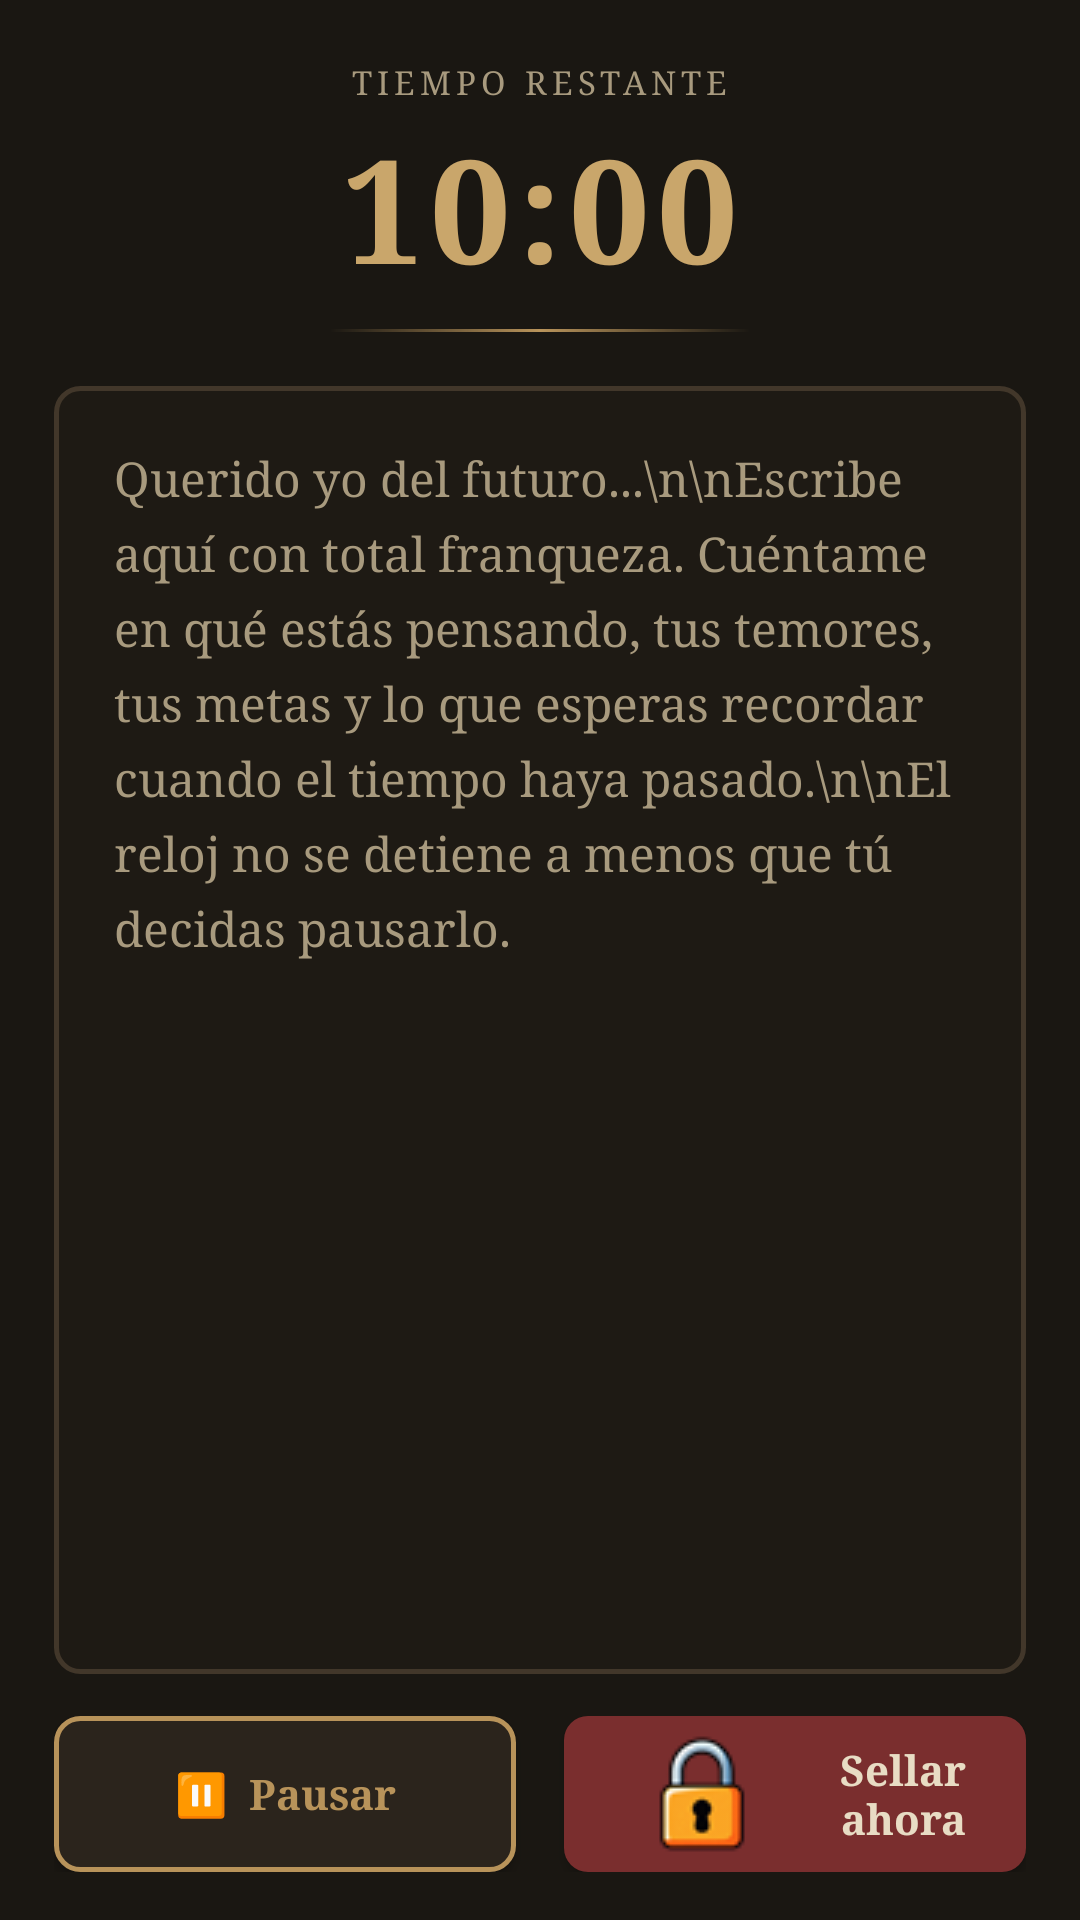

Here is an Android app screen rendered from its layout file. Give the layout XML and the strings, colors and styles it references.
<!-- AndroidManifest.xml: application theme Theme.CartaAlFuturo -->
<!-- res/layout/activity_escritura.xml -->
<?xml version="1.0" encoding="utf-8"?>
<LinearLayout
    xmlns:android="http://schemas.android.com/apk/res/android"
    xmlns:tools="http://schemas.android.com/tools"
    android:id="@+id/escrituraRootLayout"
    android:layout_width="match_parent"
    android:layout_height="match_parent"
    android:orientation="vertical"
    android:background="@color/color_fondo"
    android:paddingStart="18dp"
    android:paddingEnd="18dp"
    android:paddingTop="20dp"
    android:paddingBottom="16dp">

    
    <LinearLayout
        android:layout_width="match_parent"
        android:layout_height="wrap_content"
        android:orientation="vertical"
        android:gravity="center_horizontal"
        android:paddingBottom="12dp">

        <TextView
            android:layout_width="wrap_content"
            android:layout_height="wrap_content"
            android:text="TIEMPO RESTANTE"
            android:textSize="11sp"
            android:fontFamily="serif"
            android:letterSpacing="0.15"
            android:textColor="@color/color_texto_secundario" />

        
        <TextView
            android:id="@+id/textViewTimer"
            android:layout_width="wrap_content"
            android:layout_height="wrap_content"
            android:layout_marginTop="2dp"
            android:text="10:00"
            android:textSize="48sp"
            android:textStyle="bold"
            android:fontFamily="serif"
            android:textColor="@color/color_dorado_brillante"
            android:letterSpacing="0.05"
            android:gravity="center"
            tools:text="09:42" />

        
        <View
            android:layout_width="140dp"
            android:layout_height="1dp"
            android:layout_marginTop="8dp"
            android:background="@drawable/bg_divisor_dorado" />
    </LinearLayout>

    
    <EditText
        android:id="@+id/editTextCarta"
        android:layout_width="match_parent"
        android:layout_height="0dp"
        android:layout_weight="1"
        android:layout_marginTop="6dp"
        android:layout_marginBottom="14dp"
        android:background="@drawable/bg_pergamino"
        android:padding="20dp"
        android:gravity="top|start"
        android:hint="Querido yo del futuro...\n\nEscribe aquí con total franqueza. Cuéntame en qué estás pensando, tus temores, tus metas y lo que esperas recordar cuando el tiempo haya pasado.\n\nEl reloj no se detiene a menos que tú decidas pausarlo."
        android:textColorHint="@color/color_texto_secundario"
        android:textColor="@color/color_texto_principal"
        android:textSize="16sp"
        android:fontFamily="serif"
        android:lineSpacingExtra="6dp"
        android:inputType="textMultiLine|textCapSentences"
        android:scrollbars="vertical"
        android:fadeScrollbars="false"
        android:cursorVisible="true"
        android:textCursorDrawable="@null"
        tools:text="Aquí van las reflexiones de la carta..." />

    
    <LinearLayout
        android:layout_width="match_parent"
        android:layout_height="wrap_content"
        android:orientation="horizontal"
        android:gravity="center_vertical">

        
        <Button
            android:id="@+id/btnPausarReanudar"
            style="@style/Widget.DarkAcademia.BotonSecundario"
            android:layout_width="0dp"
            android:layout_height="52dp"
            android:layout_weight="1"
            android:layout_marginEnd="8dp"
            android:text="⏸  Pausar"
            android:textSize="14sp" />

        
        <Button
            android:id="@+id/btnSellarAhora"
            android:layout_width="0dp"
            android:layout_height="52dp"
            android:layout_weight="1"
            android:layout_marginStart="8dp"
            android:background="@drawable/bg_boton_lacre"
            android:drawableStart="@drawable/ic_candado_btn"
            android:drawablePadding="8dp"
            android:paddingStart="14dp"
            android:paddingEnd="14dp"
            android:fontFamily="serif"
            android:text="Sellar ahora"
            android:textAllCaps="false"
            android:textColor="@color/color_texto_principal"
            android:textSize="14sp"
            android:textStyle="bold"
            android:elevation="2dp" />
    </LinearLayout>

</LinearLayout>
<!-- resources referenced by this layout -->
<resources>
  <color name="color_dorado_brillante">#C9A66B</color>
  <color name="color_fondo">#1A1712</color>
  <color name="color_texto_principal">#E8DCC4</color>
  <color name="color_texto_secundario">#A89A7E</color>
  <!-- drawable bg_boton_lacre (drawable) -->
  <?xml version="1.0" encoding="utf-8"?>
  <ripple xmlns:android="http://schemas.android.com/apk/res/android"
      android:color="@color/color_lacre_oscuro">
      <item>
          <shape android:shape="rectangle">
              <solid android:color="@color/color_lacre_vino" />
              <corners android:radius="8dp" />
          </shape>
      </item>
  </ripple>
  <!-- drawable bg_divisor_dorado (drawable) -->
  <?xml version="1.0" encoding="utf-8"?>
  <shape xmlns:android="http://schemas.android.com/apk/res/android"
      android:shape="rectangle">
      <gradient
          android:startColor="#00B8935A"
          android:centerColor="@color/color_dorado"
          android:endColor="#00B8935A"
          android:type="linear" />
      <size android:height="1dp" />
  </shape>
  <!-- drawable bg_pergamino (drawable) -->
  <?xml version="1.0" encoding="utf-8"?>
  <shape xmlns:android="http://schemas.android.com/apk/res/android"
      android:shape="rectangle">
      <solid android:color="@color/color_pergamino" />
      <stroke
          android:width="1.5dp"
          android:color="@color/color_borde" />
      <corners android:radius="8dp" />
  </shape>
  <!-- drawable ic_candado_btn: png bitmap (drawable, 2393 bytes) -->
  <style name="Widget.DarkAcademia.BotonSecundario" parent="android:Widget.Button">
          <item name="android:background">@drawable/bg_boton_secundario_dorado</item>
          <item name="android:fontFamily">serif</item>
          <item name="android:textColor">@color/color_dorado</item>
          <item name="android:textSize">16sp</item>
          <item name="android:textStyle">bold</item>
          <item name="android:textAllCaps">false</item>
          <item name="android:elevation">0dp</item>
      </style>
  <style name="Theme.CartaAlFuturo" parent="Theme.AppCompat.DayNight.NoActionBar">
          <item name="android:windowBackground">@color/color_fondo</item>
          <item name="colorPrimary">@color/color_dorado</item>
          <item name="colorPrimaryDark">@color/color_fondo</item>
          <item name="colorAccent">@color/color_dorado_brillante</item>
          <item name="android:textColorPrimary">@color/color_texto_principal</item>
          <item name="android:textColorSecondary">@color/color_texto_secundario</item>
      </style>
  <color name="color_lacre_oscuro">#5C1F1F</color>
  <color name="color_lacre_vino">#7A2E2E</color>
  <color name="color_dorado">#B8935A</color>
  <color name="color_pergamino">#1E1A14</color>
  <color name="color_borde">#42372A</color>
  <!-- drawable bg_boton_secundario_dorado (drawable) -->
  <?xml version="1.0" encoding="utf-8"?>
  <ripple xmlns:android="http://schemas.android.com/apk/res/android"
      android:color="@color/color_superficie">
      <item>
          <shape android:shape="rectangle">
              <solid android:color="@color/color_superficie" />
              <stroke
                  android:width="1.5dp"
                  android:color="@color/color_dorado" />
              <corners android:radius="8dp" />
          </shape>
      </item>
  </ripple>
  <color name="color_superficie">#2B241C</color>
</resources>
